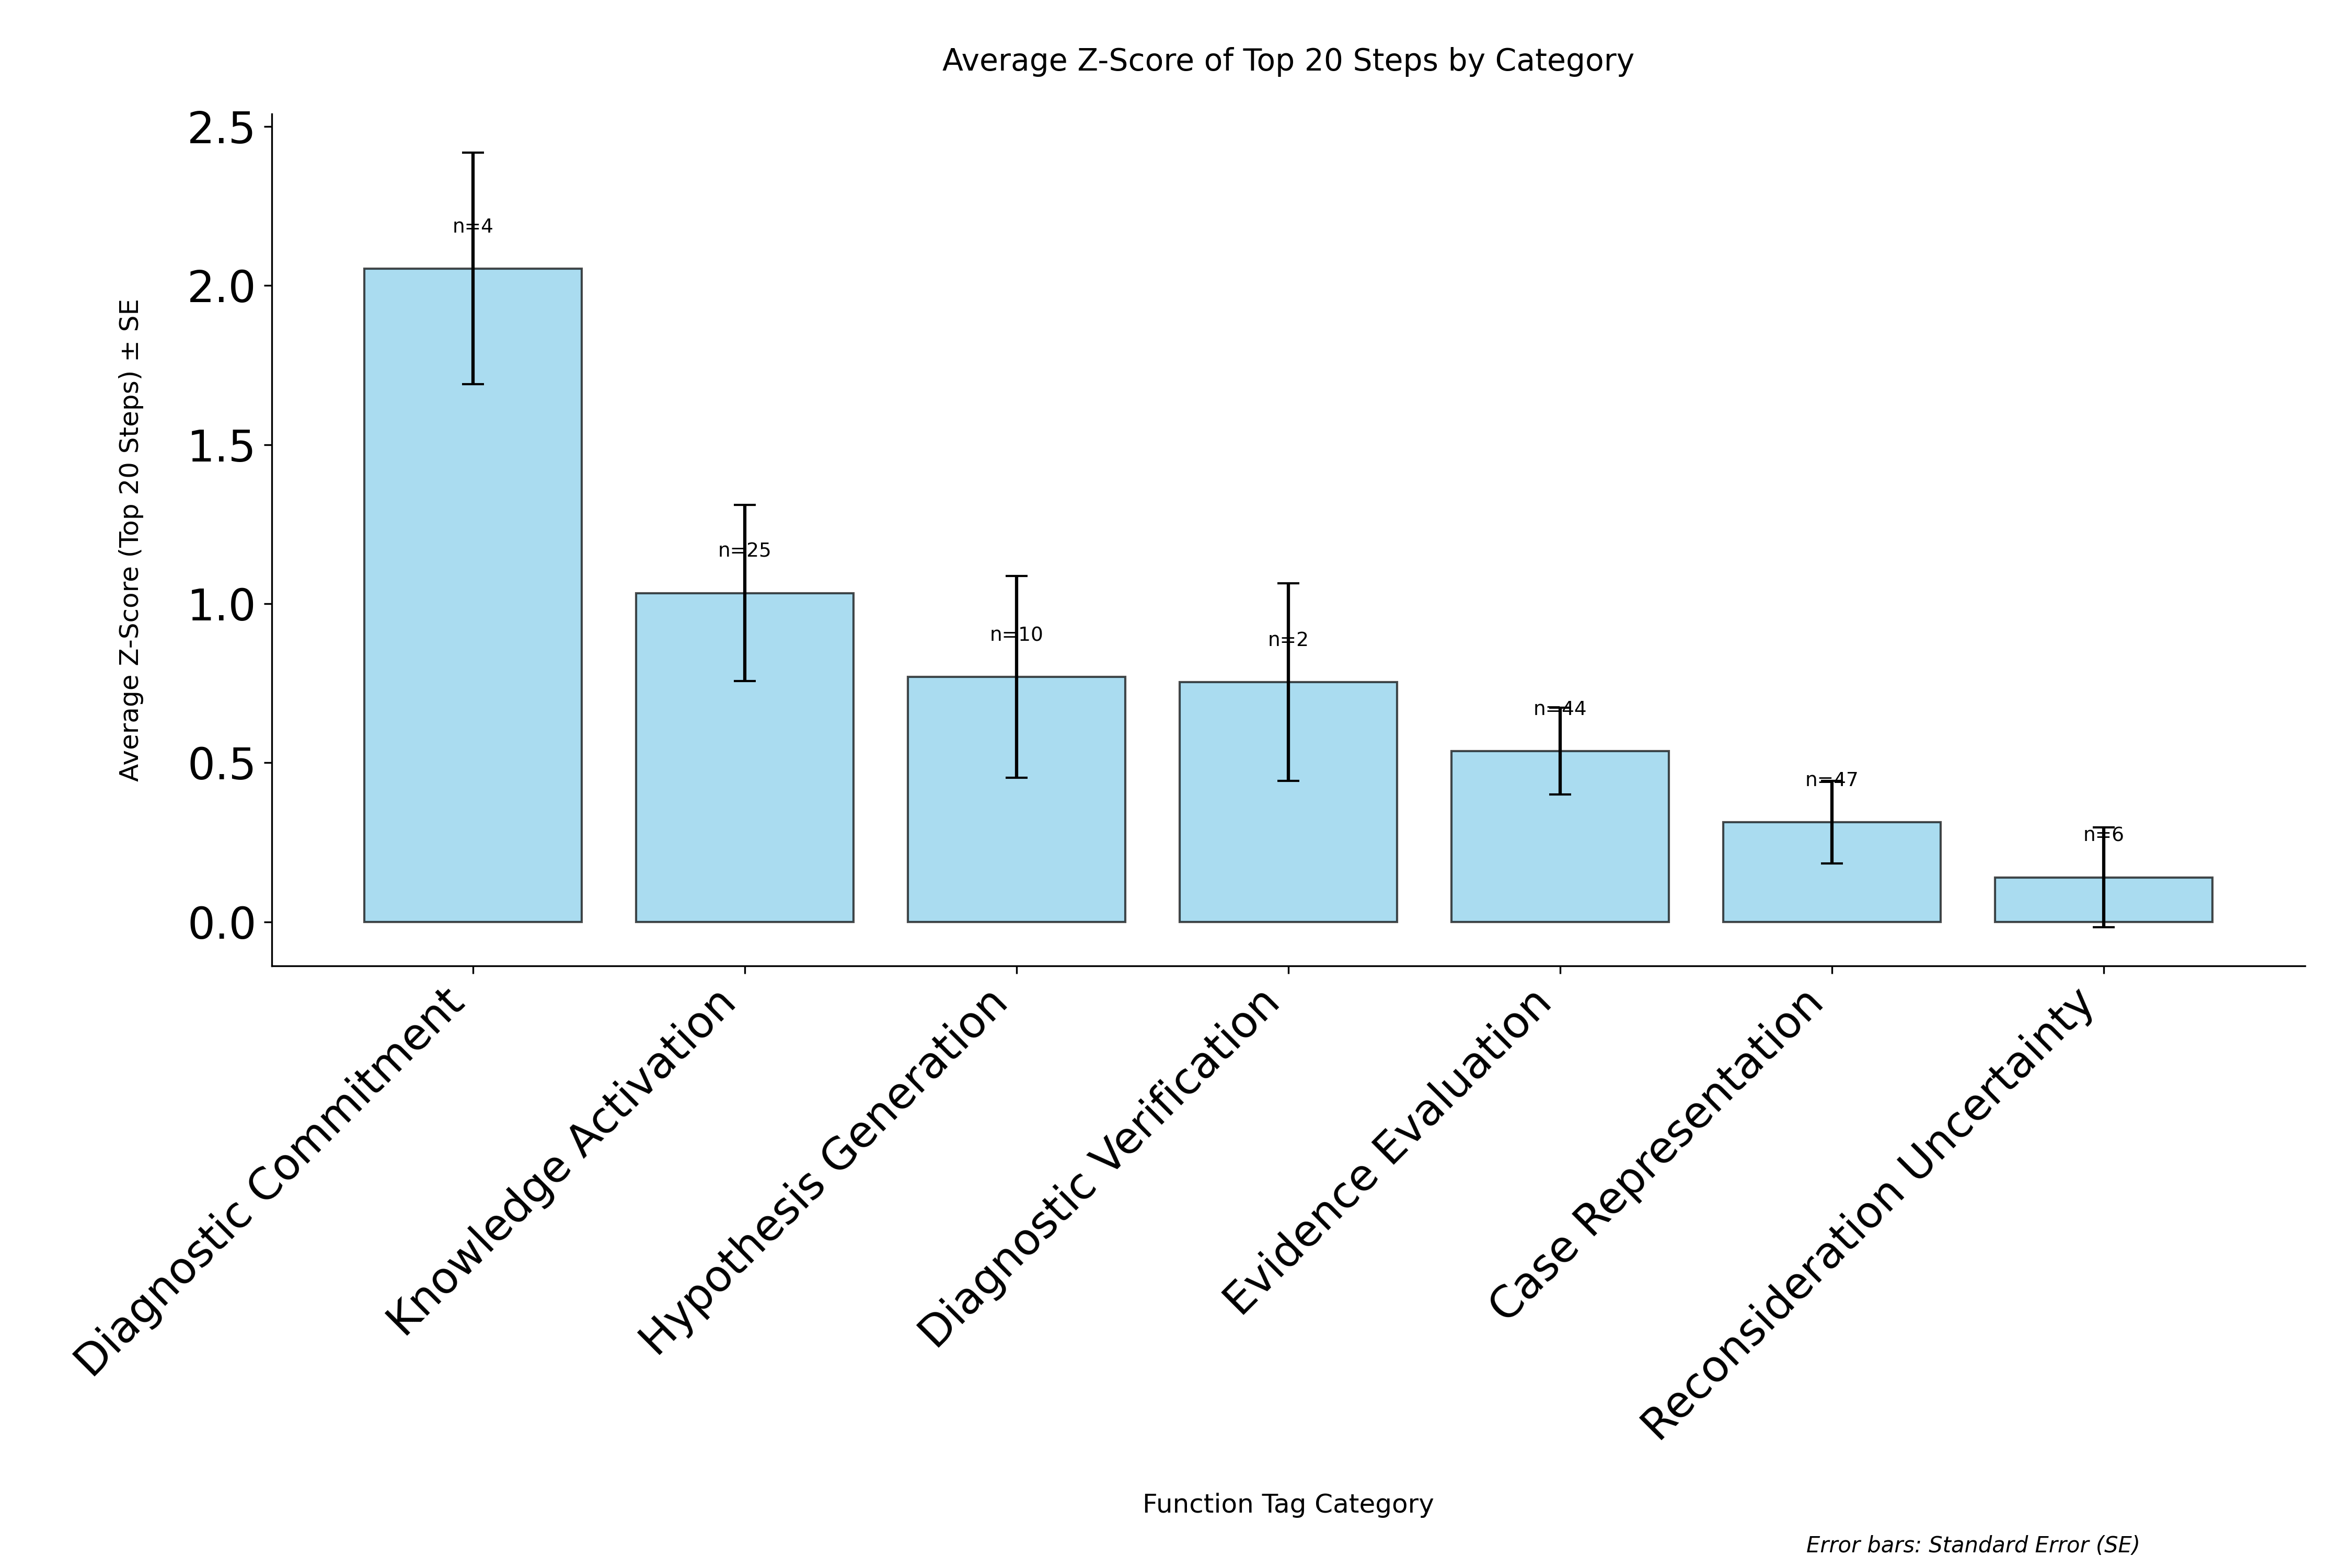

The data file committed next to this chart (first rows):
category, avg_zscore, std_zscore, standard_error, count
Diagnostic Commitment, 2.053, 0.7271, 0.3635, 4
Knowledge Activation, 1.033, 1.384, 0.2768, 25
Hypothesis Generation, 0.7698, 1.001, 0.3164, 10
Diagnostic Verification, 0.7537, 0.4383, 0.3099, 2
Evidence Evaluation, 0.5367, 0.9054, 0.1365, 44
Case Representation, 0.3142, 0.8906, 0.1299, 47
Reconsideration Uncertainty, 0.1402, 0.3826, 0.1562, 6
